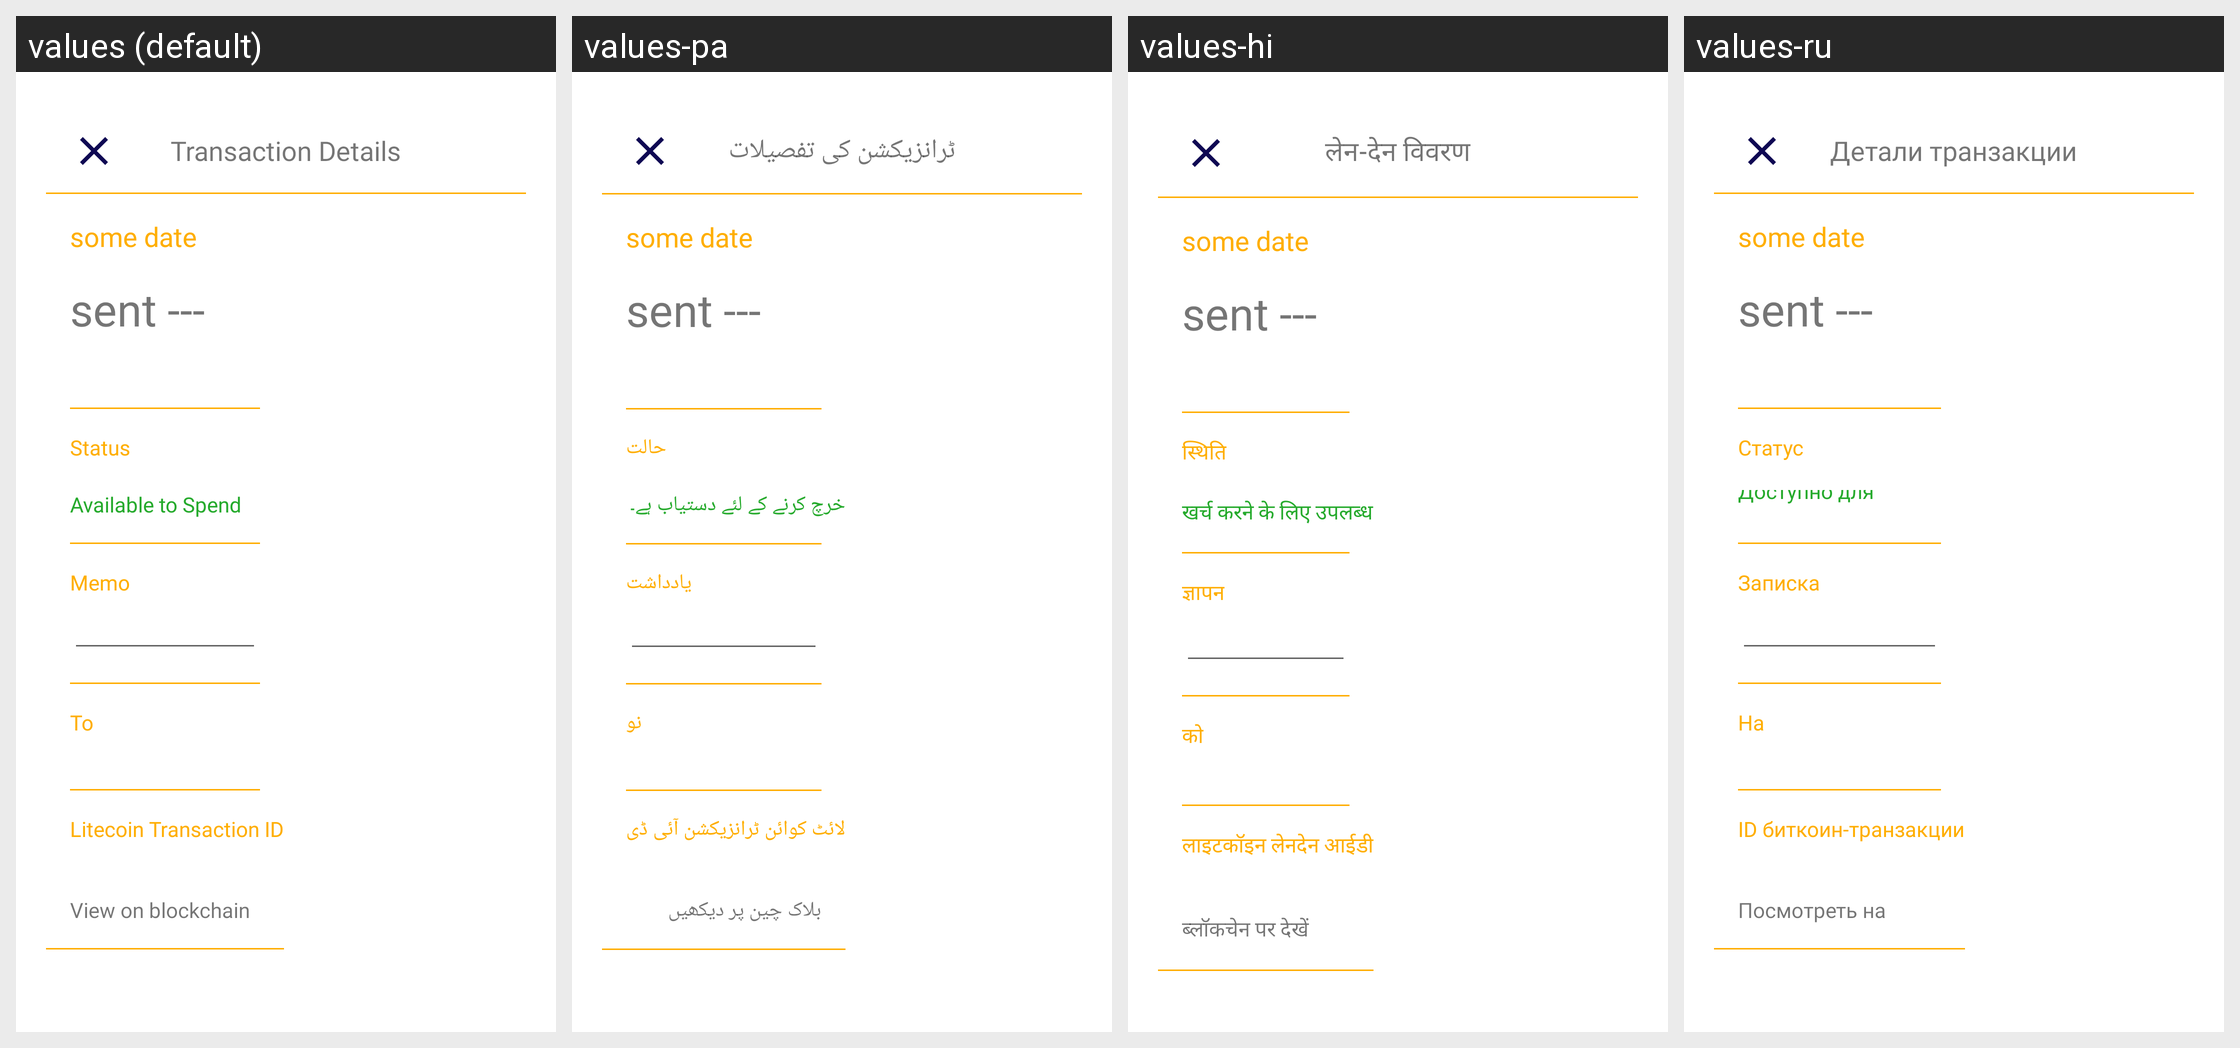

Strings drawn on this Android screen and how each of the app's shown locales translates them:
Android screen res/layout/transaction_details_item.xml rendered under 4 locales, left to right: values (default), values-pa, values-hi, values-ru. Device: Nexus 5 (rendered at 1080×1920; each locale shown at half size, 540×960, under a caption strip naming it); theme Theme.Brainwallet.
Other locales in the repository, not shown: values-ar, values-de, values-es, values-fa, values-fr, values-in, values-it, values-ja, values-ko, values-nl, values-nl-rNL, values-pl, values-pt, values-pt-rBR, values-sv, values-th, values-tr, values-uk, values-zh-rCN, values-zh-rTW.
Strings drawn on this screen, with the default value and each locale's value (text and hints the layout hard-codes, and strings that could not be matched under every locale, appear in the picture but are not listed):

TransactionDetails.title
  values: Transaction Details
  values-pa: ٹرانزیکشن کی تفصیلات
  values-hi: लेन-देन विवरण
  values-ru: Детали транзакции

TransactionDetails.statusHeader
  values: Status
  values-pa: حالت
  values-hi: स्थिति
  values-ru: Статус

Transaction.available
  values: Available to Spend
  values-pa: خرچ کرنے کے لئے دستیاب ہے۔
  values-hi: खर्च करने के लिए उपलब्ध
  values-ru: Доступно для использования

TransactionDetails.commentsHeader
  values: Memo
  values-pa: یادداشت
  values-hi: ज्ञापन
  values-ru: Записка

Confirmation.to
  values: To
  values-pa: نو
  values-hi: को
  values-ru: На

TransactionDetails.txHashHeader
  values: Litecoin Transaction ID
  values-pa: لائٹ کوائن ٹرانزیکشن آئی ڈی
  values-hi: लाइटकॉइन लेनदेन आईडी
  values-ru: ID биткоин-транзакции

ViewOnBlockchain
  values: View on blockchain
  values-pa: بلاک چین پر دیکھیں
  values-hi: ब्लॉकचेन पर देखें
  values-ru: Посмотреть на блокчейне
